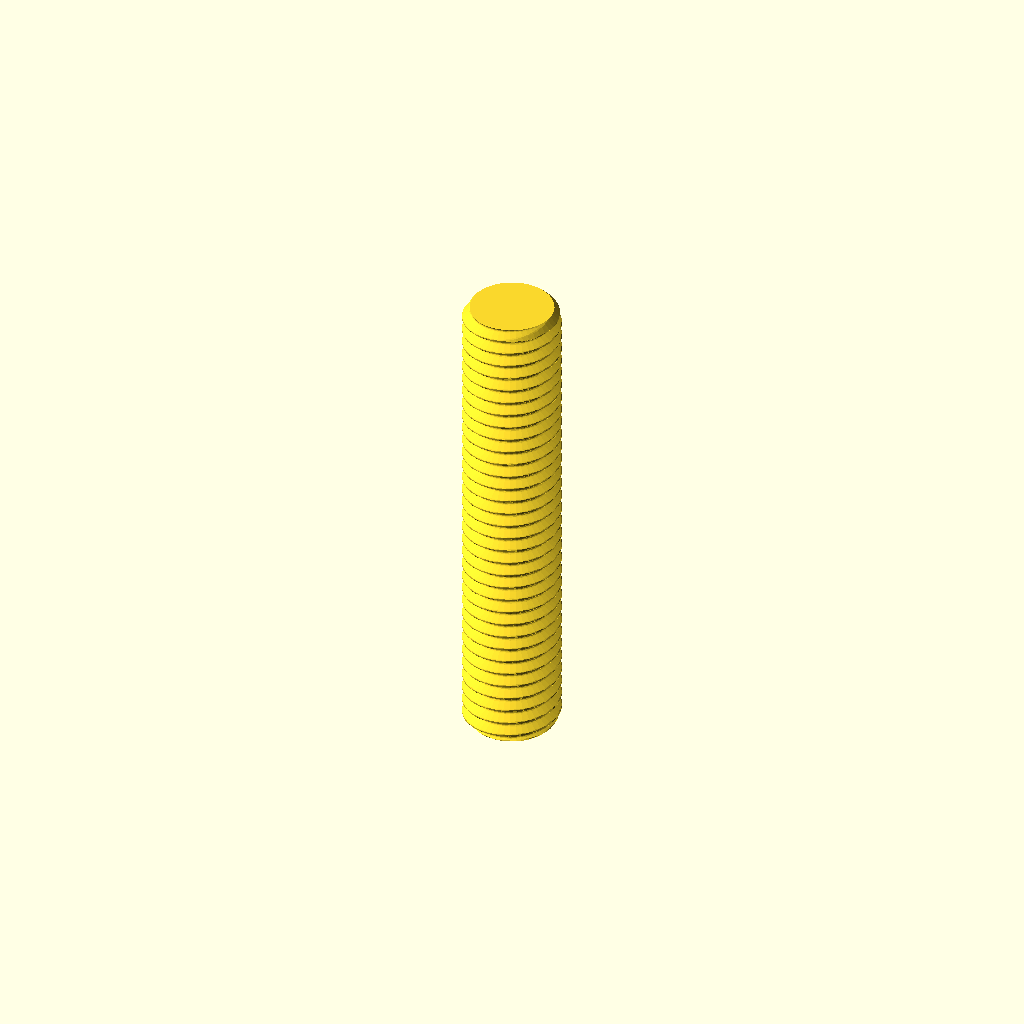
Cell 1: the model at its default parameters.
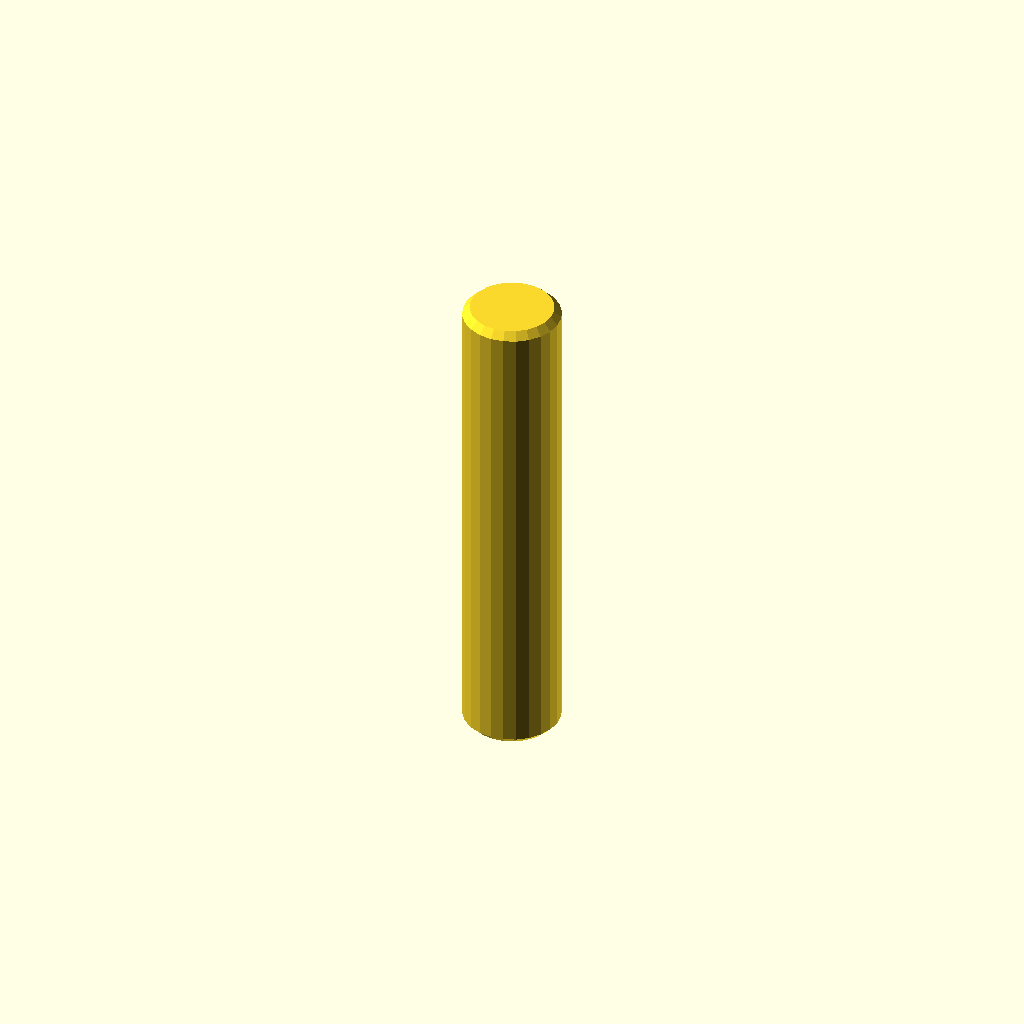
Cell 2: the same model with display = true.
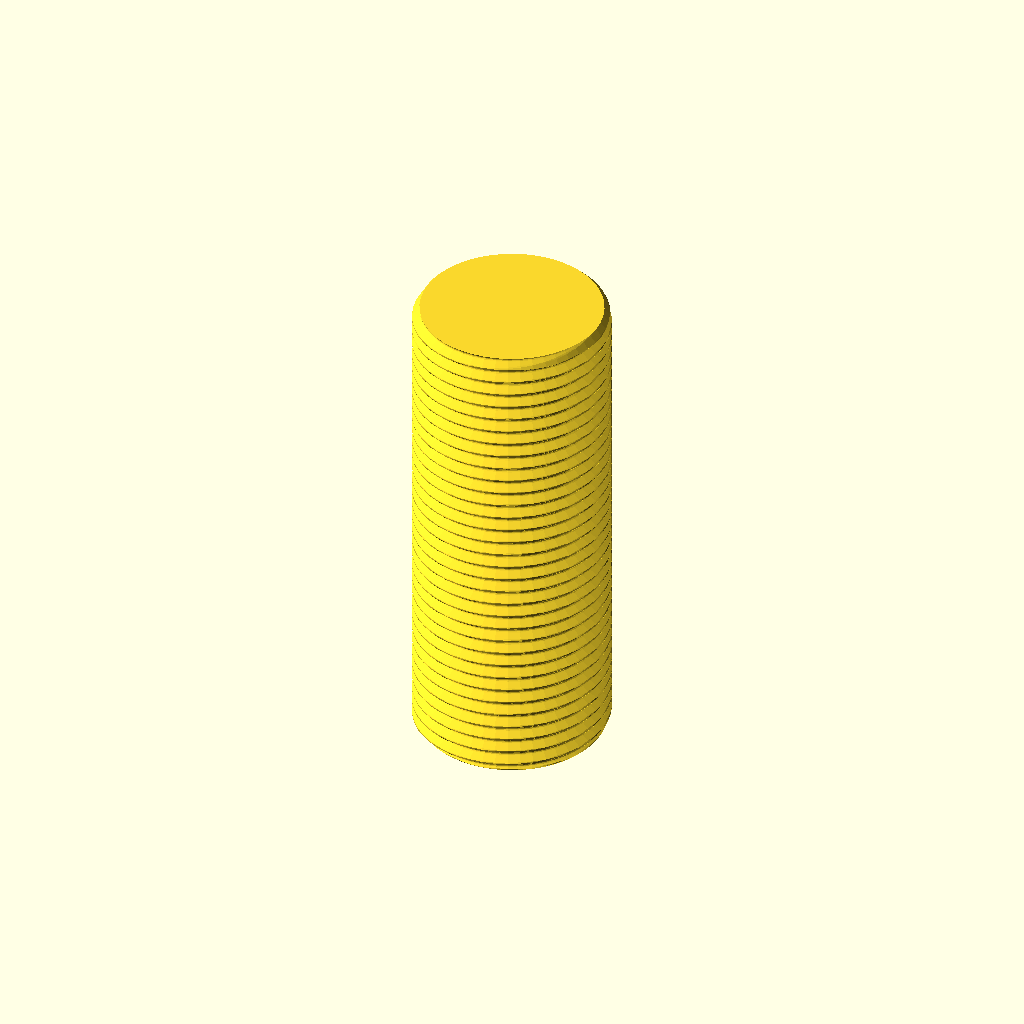
Cell 3: diameter = 20 (everything else at default).
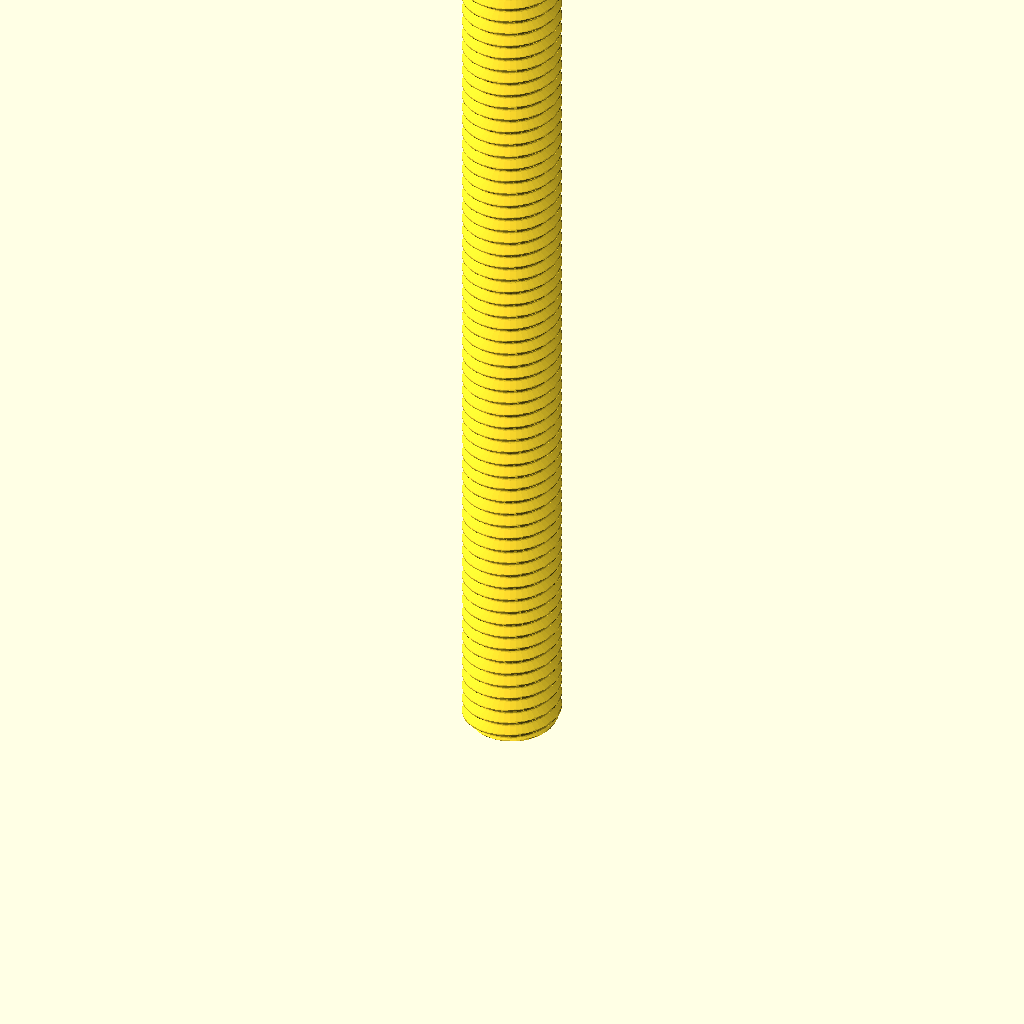
Cell 4 — length set to 100, the other parameters unchanged.
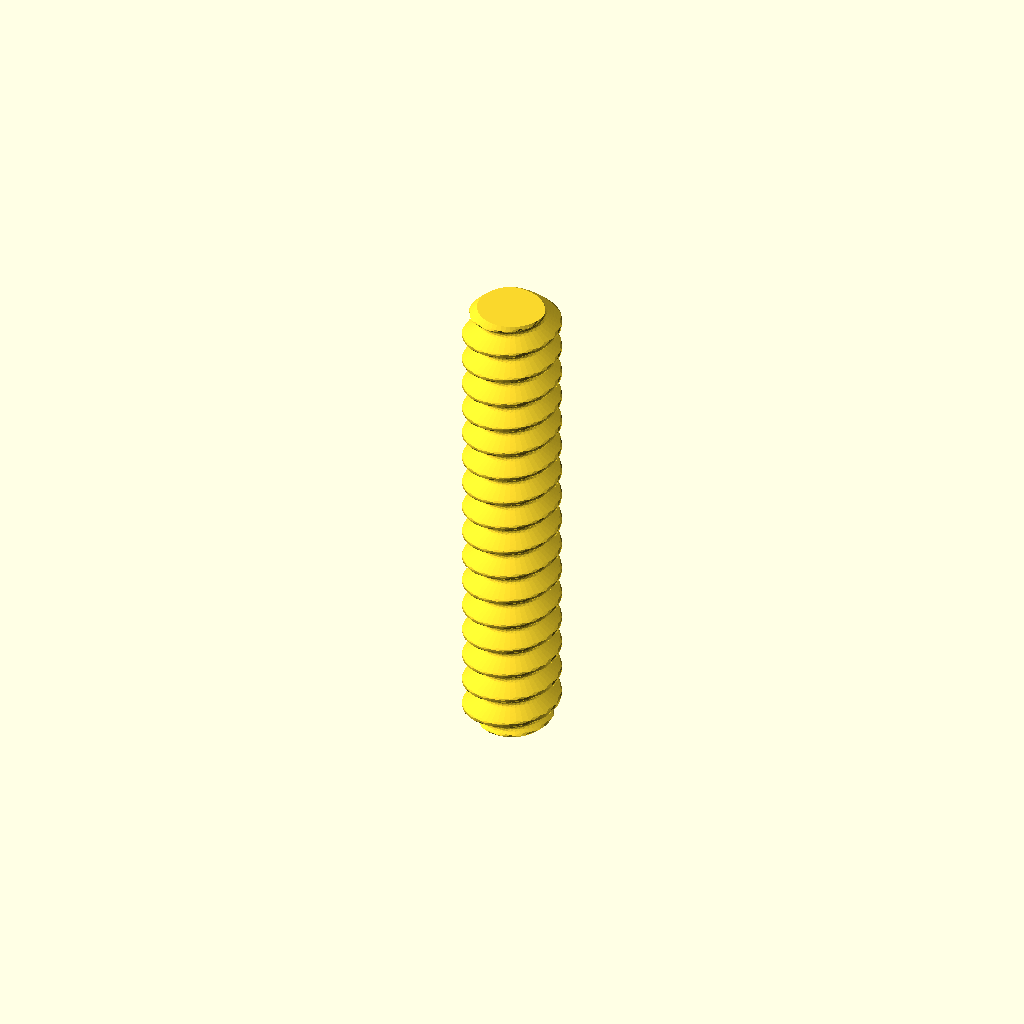
Cell 5: pitch = 3 (everything else at default).
One fixed orthographic camera (rotation 55°, 0°, 25°; colour scheme Cornfield) for every cell.
The OpenSCAD source (parts/hardware_threaded_rod_m10_50_mm_length/3dpr.scad):
// Generated from working.yaml; units mm; length is end-to-end.
// Nominal metric fully threaded rod, cut to catalogue length
diameter = 10.0;
length = 50.0;
pitch = 1.5;
chamfer = pitch/2;
display = false;
segments = display ? 24 : 48;
steps = display ? 2 : ceil(length/pitch*16);
function depth(phase) = let(q=abs(phase-floor(phase+0.5)), h=sqrt(3)/2*pitch, r=h/6)
    q <= 3/8 ? max(0,(q-1/16)*pitch*sqrt(3)) :
    17*h/24-r+sqrt(max(0,r*r-pow((0.5-q)*pitch,2)));
epsilon = max(0.000001,length*0.0000002);
zs = concat([0],
    [for(i=[1:steps-1]) let(z=i*length/steps) if(z>epsilon && z<chamfer-epsilon) z],
    [chamfer],
    [for(i=[1:steps-1]) let(z=i*length/steps) if(z>chamfer+epsilon && z<length-chamfer-epsilon) z],
    [length-chamfer],
    [for(i=[1:steps-1]) let(z=i*length/steps) if(z>length-chamfer+epsilon && z<length-epsilon) z],
    [length]);
nr = len(zs);
points = concat([for (z=zs) for (j=[0:segments-1])
    let(a=j*360/segments, r=min(diameter/2-(display ? 0 : depth(z/pitch-j/segments)),diameter/2-chamfer+min(z,length-z)))
    [r*cos(a),r*sin(a),z]], [[0,0,0],[0,0,length]]);
// OpenSCAD polyhedron face winding is clockwise when viewed from outside.
faces = concat(
    [for(i=[0:nr-2]) for(j=[0:segments-1]) let(a=i*segments+j,b=i*segments+(j+1)%segments) [a,b+segments,b]],
    [for(i=[0:nr-2]) for(j=[0:segments-1]) let(a=i*segments+j,b=i*segments+(j+1)%segments) [a,a+segments,b+segments]],
    [for(j=[0:segments-1]) [nr*segments,j,(j+1)%segments]],
    [for(j=[0:segments-1]) [nr*segments+1,(nr-1)*segments+(j+1)%segments,(nr-1)*segments+j]]);
polyhedron(points,faces,convexity=10);
Parameter table extracted from the source (name, type, default, range or options):
diameter: number, default 10
length: number, default 50
pitch: number, default 1.5
display: bool, default false
